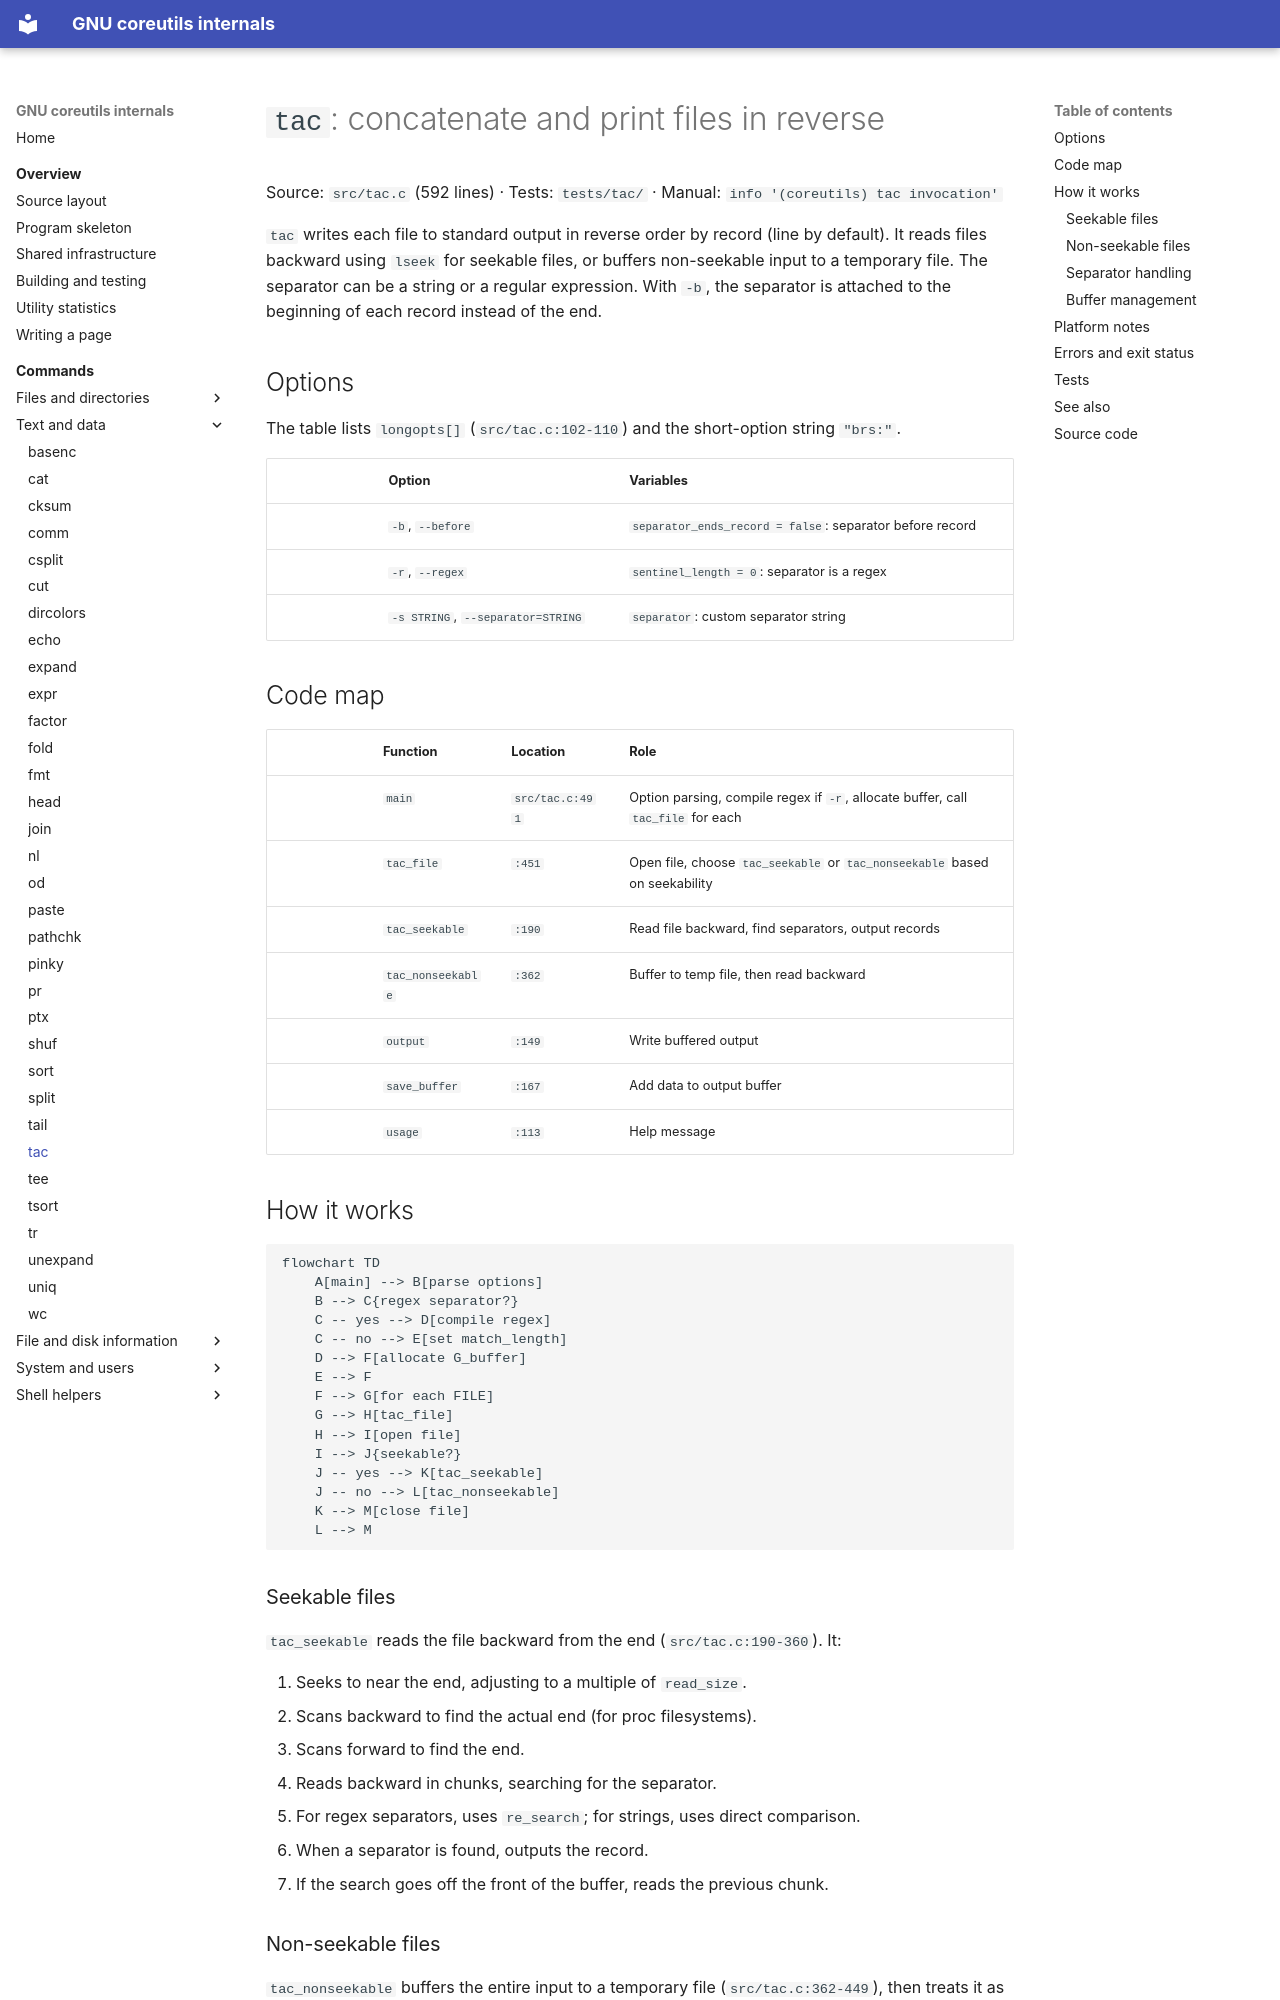

repository: andrewh/coreutils · page: commands/tac/index.html · generator: mkdocs

# `tac`: concatenate and print files in reverse

Source: `src/tac.c` (592 lines) · Tests: `tests/tac/` ·
Manual: `info '(coreutils) tac invocation'`

`tac` writes each file to standard output in reverse order by record (line by
default). It reads files backward using `lseek` for seekable files, or buffers
non-seekable input to a temporary file. The separator can be a string or a
regular expression. With `-b`, the separator is attached to the beginning of
each record instead of the end.

## Options

The table lists `longopts[]` (`src/tac.c:102-110`) and the short-option
string `"brs:"`.

|| Option | Variables |
||---|---|
|| `-b`, `--before` | `separator_ends_record = false`: separator before record |
|| `-r`, `--regex` | `sentinel_length = 0`: separator is a regex |
|| `-s STRING`, `--separator=STRING` | `separator`: custom separator string |

## Code map

|| Function | Location | Role |
||---|---|---|
|| `main` | `src/tac.c:491` | Option parsing, compile regex if `-r`, allocate buffer, call `tac_file` for each |
|| `tac_file` | `:451` | Open file, choose `tac_seekable` or `tac_nonseekable` based on seekability |
|| `tac_seekable` | `:190` | Read file backward, find separators, output records |
|| `tac_nonseekable` | `:362` | Buffer to temp file, then read backward |
|| `output` | `:149` | Write buffered output |
|| `save_buffer` | `:167` | Add data to output buffer |
|| `usage` | `:113` | Help message |

## How it works

```mermaid
flowchart TD
    A[main] --> B[parse options]
    B --> C{regex separator?}
    C -- yes --> D[compile regex]
    C -- no --> E[set match_length]
    D --> F[allocate G_buffer]
    E --> F
    F --> G[for each FILE]
    G --> H[tac_file]
    H --> I[open file]
    I --> J{seekable?}
    J -- yes --> K[tac_seekable]
    J -- no --> L[tac_nonseekable]
    K --> M[close file]
    L --> M
```

### Seekable files

`tac_seekable` reads the file backward from the end
(`src/tac.c:190-360`). It:

1. Seeks to near the end, adjusting to a multiple of `read_size`.
2. Scans backward to find the actual end (for proc filesystems).
3. Scans forward to find the end.
4. Reads backward in chunks, searching for the separator.
5. For regex separators, uses `re_search`; for strings, uses direct comparison.
6. When a separator is found, outputs the record.
7. If the search goes off the front of the buffer, reads the previous chunk.

### Non-seekable files

`tac_nonseekable` buffers the entire input to a temporary file
(`src/tac.c:362-449`), then treats it as seekable using `tac_seekable`. The
temp file is created in `$TMPDIR` (default `/tmp`) using `temp_stream`.

### Separator handling

- **String separator:** Uses direct string comparison with `STREQ_LEN`.
- **Regex separator:** Uses `re_search` with the compiled pattern.
- **Separator position:** With `-b`, the separator is printed before the record;
  otherwise, after it.
